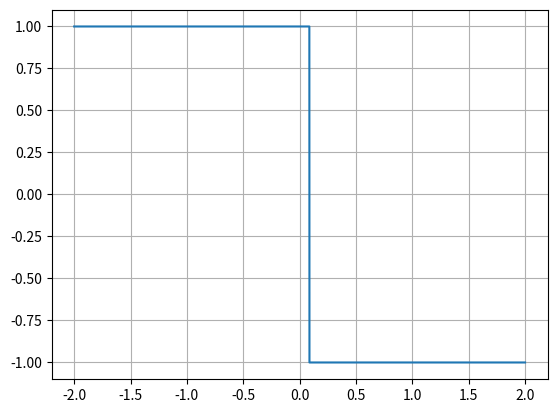

This chart was generated by the following Python code:
# gynimo užduotis
import matplotlib.pyplot as plt
import numpy as np
from random import random


def funkcija(x,alfa):
    if x < alfa:
        return 1
    if x == alfa:
        return 0
    else:
        return -1

alfa = random()

x = np.arange(-2, 2, 0.001)
y = []
for xx in x:
    y.append(funkcija(xx,alfa))

plt.plot(x, y)
plt.grid()
plt.show()

